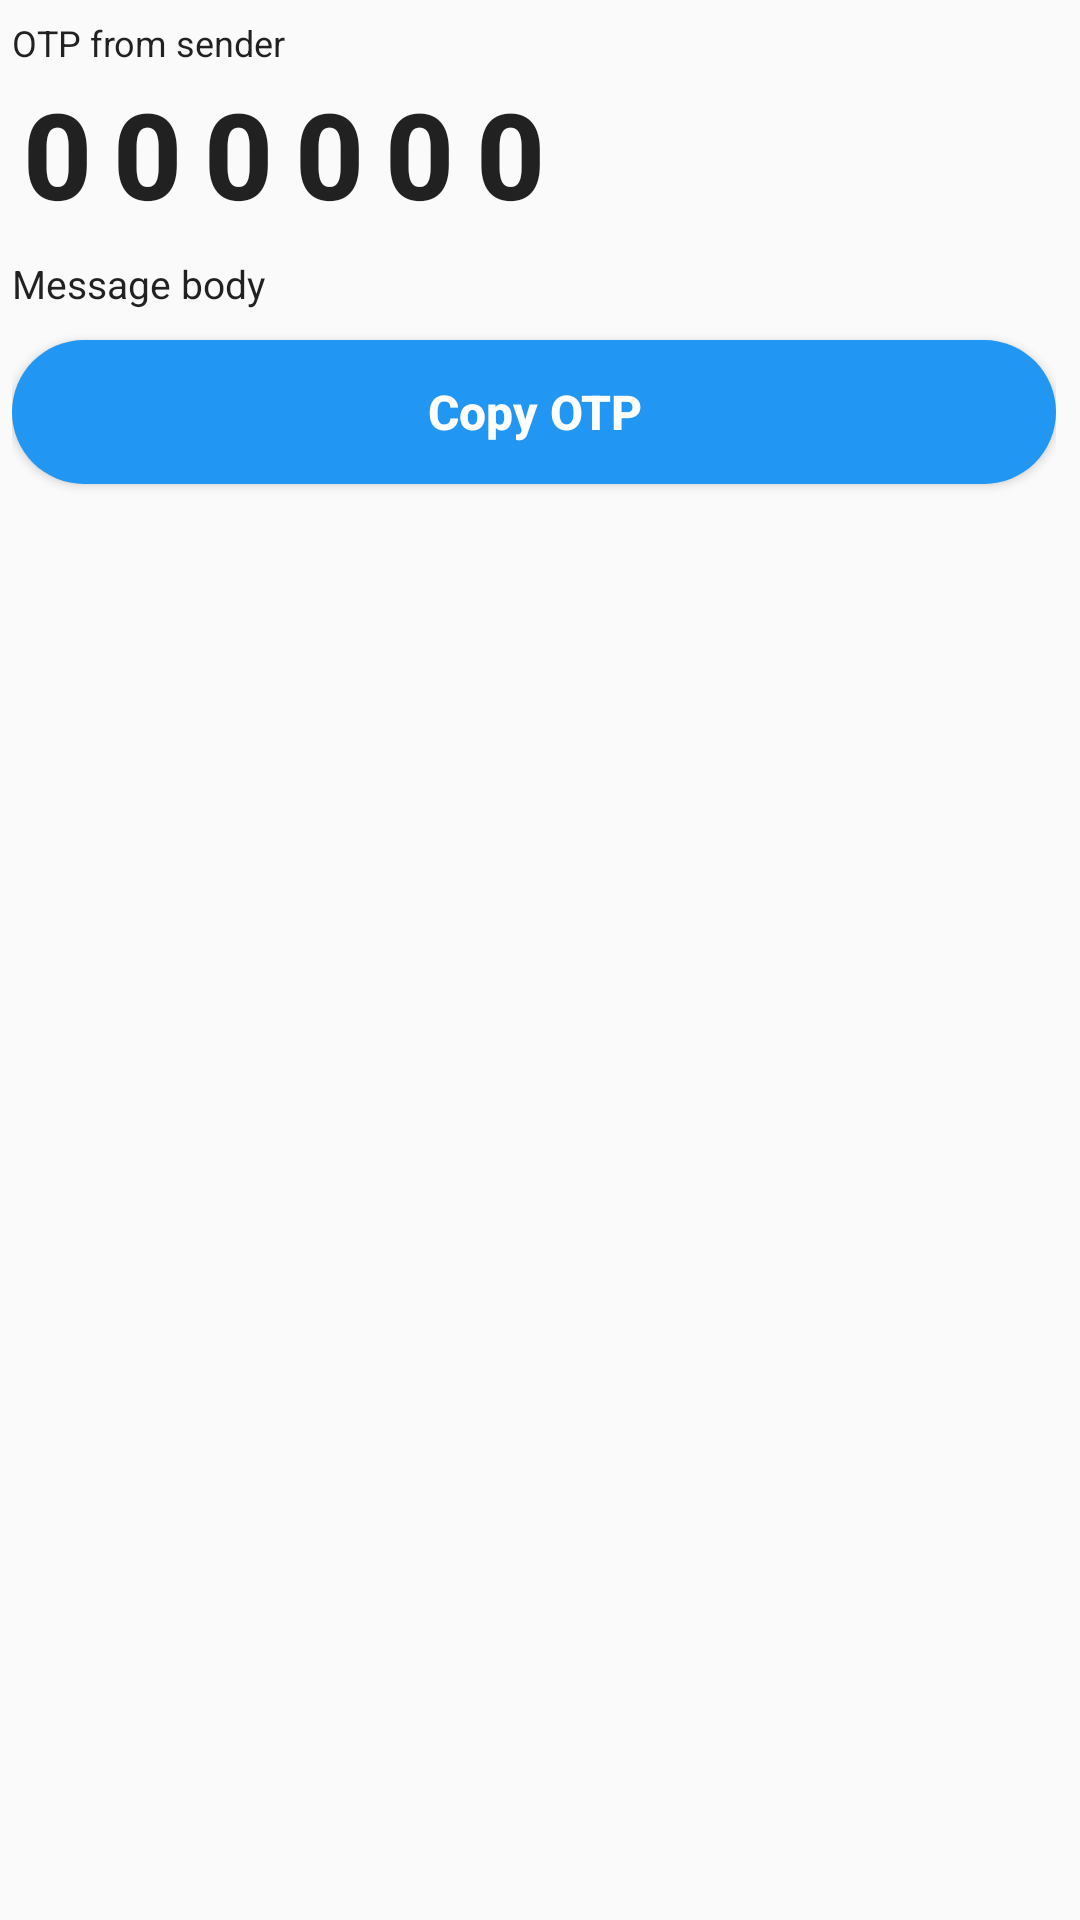

Layout XML and referenced resources for this Android screen:
<!-- AndroidManifest.xml: application theme Theme.SMSClassifier -->
<!-- res/layout/notification_otp_expanded.xml -->
<?xml version="1.0" encoding="utf-8"?>
<LinearLayout xmlns:android="http://schemas.android.com/apk/res/android"
    android:layout_width="match_parent"
    android:layout_height="wrap_content"
    android:orientation="vertical"
    android:paddingStart="4dp"
    android:paddingEnd="8dp"
    android:paddingTop="6dp"
    android:paddingBottom="10dp">

    
    <TextView
        android:id="@+id/notif_otp_sender"
        android:layout_width="match_parent"
        android:layout_height="wrap_content"
        android:textAppearance="@style/TextAppearance.Compat.Notification.Line2"
        android:textSize="12sp"
        android:singleLine="true"
        android:ellipsize="end"
        android:text="OTP from sender" />

    <TextView
        android:id="@+id/notif_otp_code"
        android:layout_width="wrap_content"
        android:layout_height="wrap_content"
        android:layout_marginTop="2dp"
        android:textAppearance="@style/TextAppearance.Compat.Notification.Title"
        android:textSize="40sp"
        android:textStyle="bold"
        android:letterSpacing="0.18"
        android:text="000000"
        android:fontFamily="sans-serif-medium"
        android:singleLine="true" />

    <TextView
        android:id="@+id/notif_otp_body"
        android:layout_width="match_parent"
        android:layout_height="wrap_content"
        android:layout_marginTop="8dp"
        android:textAppearance="@style/TextAppearance.Compat.Notification.Line2"
        android:textSize="13sp"
        android:maxLines="2"
        android:ellipsize="end"
        android:text="Message body" />

    <TextView
        android:id="@+id/notif_otp_warning"
        android:layout_width="match_parent"
        android:layout_height="wrap_content"
        android:layout_marginTop="8dp"
        android:textAppearance="@style/TextAppearance.Compat.Notification.Line2"
        android:textColor="@color/suspicious_amber"
        android:textStyle="bold"
        android:textSize="13sp"
        android:text="Never share this OTP with anyone."
        android:visibility="gone" />

    <Button
        android:id="@+id/notif_copy_otp_button"
        android:layout_width="match_parent"
        android:layout_height="48dp"
        android:layout_marginTop="10dp"
        android:background="@drawable/bg_notif_copy_button"
        android:gravity="center"
        android:text="Copy OTP"
        android:textAllCaps="false"
        android:textColor="@android:color/white"
        android:textSize="16sp"
        android:textStyle="bold" />
</LinearLayout>
<!-- resources referenced by this layout -->
<resources>
  <color name="suspicious_amber">#FF9800</color>
  <!-- drawable bg_notif_copy_button (drawable) -->
  <?xml version="1.0" encoding="utf-8"?>
  <shape xmlns:android="http://schemas.android.com/apk/res/android"
      android:shape="rectangle">
      <solid android:color="@color/otp_blue" />
      <corners android:radius="24dp" />
  </shape>
  <style name="Theme.SMSClassifier" parent="android:Theme.Material.Light.NoActionBar">
          <item name="android:statusBarColor">@android:color/transparent</item>
          <item name="android:navigationBarColor">@android:color/white</item>
          <item name="android:windowLightStatusBar">true</item>
      </style>
  <color name="otp_blue">#2196F3</color>
</resources>
